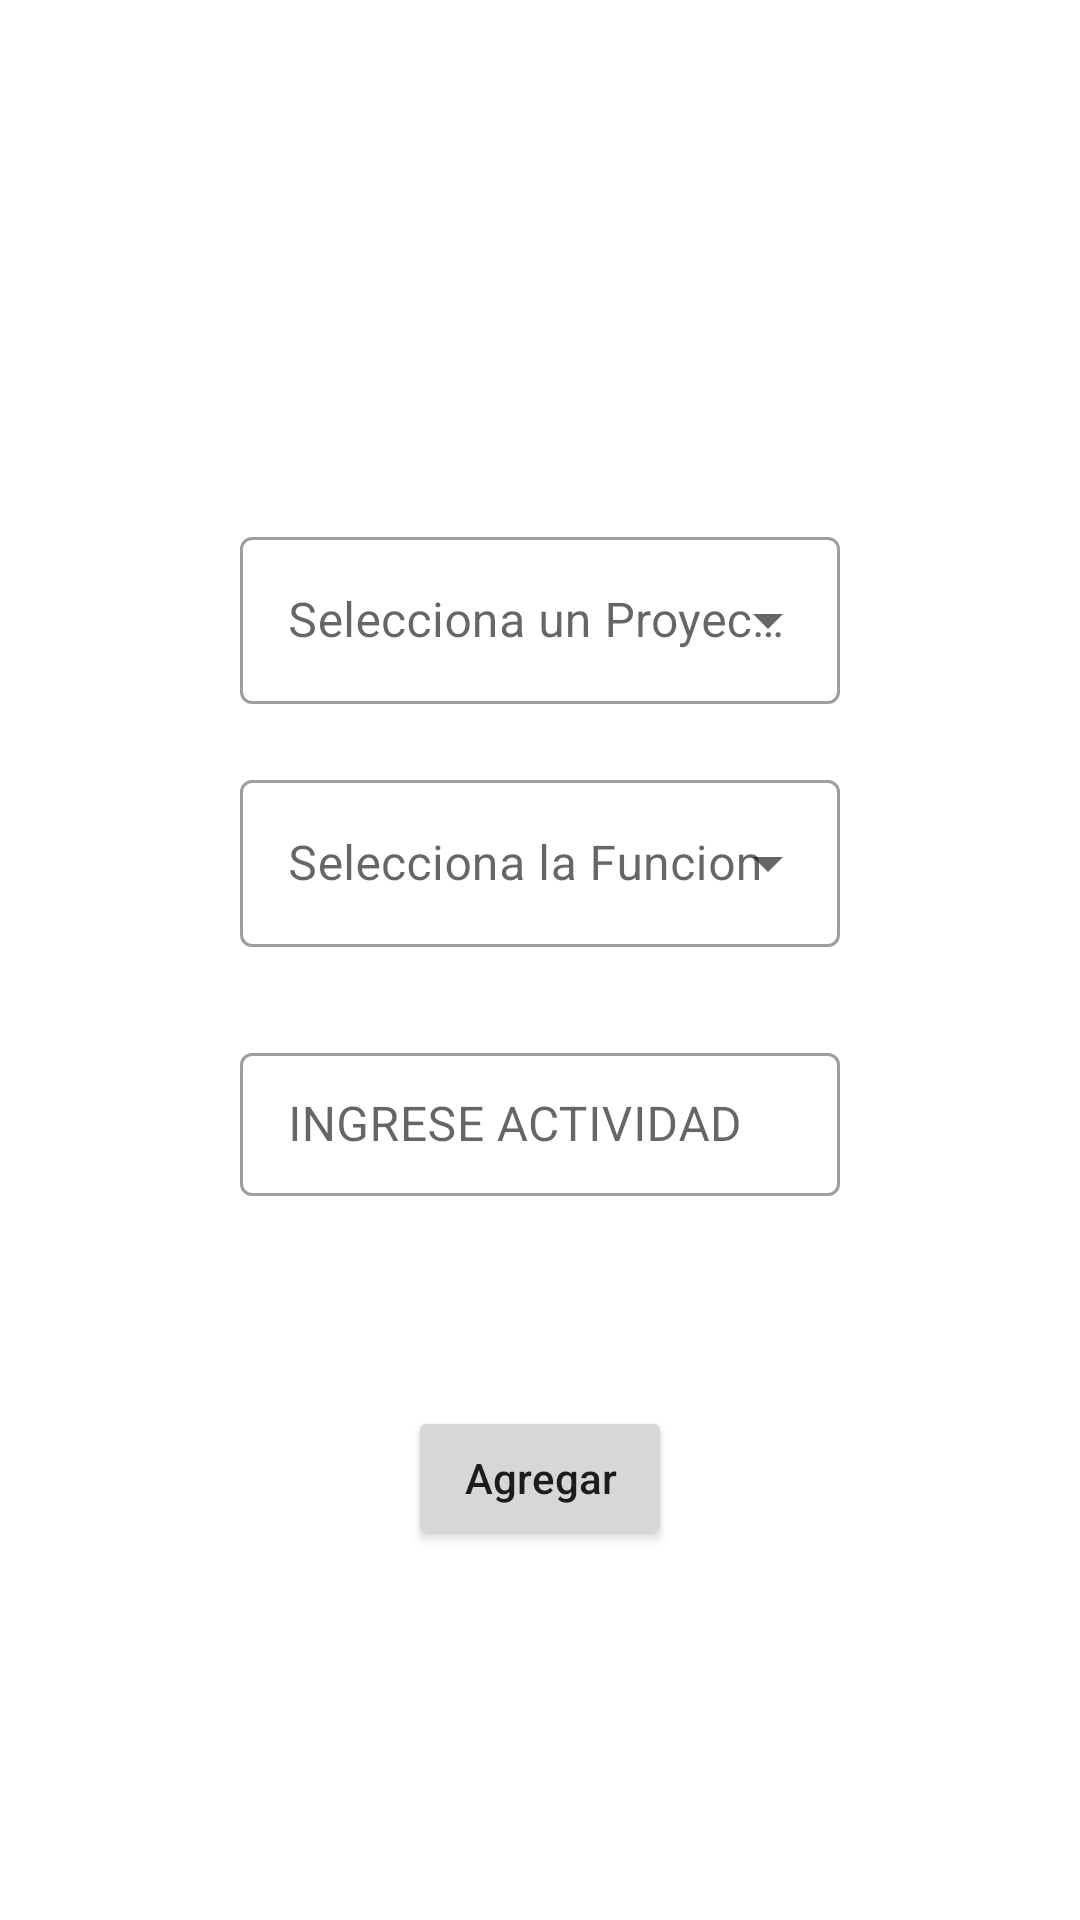

Here is an Android app screen rendered from its layout file. Give the layout XML and the strings, colors and styles it references.
<!-- AndroidManifest.xml: application theme Theme.WINGESTIONDERIESGOS -->
<!-- res/layout/fragment_register_risk.xml -->
<?xml version="1.0" encoding="utf-8"?>
<androidx.constraintlayout.widget.ConstraintLayout xmlns:android="http://schemas.android.com/apk/res/android"
    xmlns:tools="http://schemas.android.com/tools"
    android:layout_width="match_parent"
    android:layout_height="match_parent"
    xmlns:app="http://schemas.android.com/apk/res-auto"
    tools:context=".ui.fragment.registerRisk.RegisterRiskFragment">


    <com.google.android.material.textfield.TextInputLayout
        android:id="@+id/layoutProject"
        android:layout_width="match_parent"
        android:layout_height="wrap_content"
        style="@style/Widget.MaterialComponents.TextInputLayout.OutlinedBox.ExposedDropdownMenu"
        app:layout_constraintStart_toStartOf="parent"
        app:layout_constraintTop_toTopOf="parent"
        app:layout_constraintBottom_toBottomOf="parent"
        app:helperTextTextColor="@color/design_default_color_error"
        android:layout_marginHorizontal="80dp"
        app:layout_constraintVertical_bias="0.3">

        <AutoCompleteTextView
            android:id="@+id/autoCompleteTextViewProject"
            android:layout_width="match_parent"
            android:layout_height="match_parent"
            android:hint="Selecciona un Proyecto"
            android:inputType="none"/>
    </com.google.android.material.textfield.TextInputLayout>


    <com.google.android.material.textfield.TextInputLayout
        android:id="@+id/layoutdrop"
        style="@style/Widget.MaterialComponents.TextInputLayout.OutlinedBox.ExposedDropdownMenu"
        android:layout_width="match_parent"
        android:layout_height="wrap_content"
        android:layout_marginHorizontal="80dp"
        app:layout_constraintEnd_toEndOf="parent"
        app:helperTextTextColor="@color/design_default_color_error"
        app:layout_constraintStart_toStartOf="parent"
        app:layout_constraintVertical_bias="0.3"
        android:layout_marginTop="20dp"
        app:layout_constraintTop_toBottomOf="@id/layoutProject">

        <AutoCompleteTextView
            android:id="@+id/autoCompleteTextView"
            android:layout_width="match_parent"
            android:layout_height="match_parent"
            android:hint="Selecciona la Funcion"
            android:inputType="none" />
    </com.google.android.material.textfield.TextInputLayout>

    <com.google.android.material.textfield.TextInputLayout
        android:id="@+id/layoutRegisteractivity"
        style="@style/Widget.MaterialComponents.TextInputLayout.OutlinedBox.Dense"
        android:layout_width="match_parent"
        android:layout_height="wrap_content"
        android:layout_marginHorizontal="80dp"
        android:hint="INGRESE ACTIVIDAD"
        app:helperTextTextColor="@color/design_default_color_error"
        app:layout_constraintStart_toStartOf="parent"
        app:layout_constraintEnd_toEndOf="parent"
        app:layout_constraintVertical_bias="0.2"
        android:layout_marginTop="30dp"
        app:layout_constraintTop_toBottomOf="@id/layoutdrop">
        <com.google.android.material.textfield.TextInputEditText
            android:id="@+id/register_activity"
            android:layout_width="match_parent"
            android:layout_height="wrap_content"
            android:inputType="text" />
    </com.google.android.material.textfield.TextInputLayout>

    <Button
        android:id="@+id/btnAgregar"
        android:layout_width="wrap_content"
        android:layout_height="wrap_content"
        android:layout_marginTop="70dp"
        android:text="Agregar"
        android:textAllCaps="false"
        app:layout_constraintEnd_toEndOf="@+id/layoutRegisteractivity"
        app:layout_constraintStart_toStartOf="@+id/layoutRegisteractivity"
        app:layout_constraintTop_toBottomOf="@id/layoutRegisteractivity" />

</androidx.constraintlayout.widget.ConstraintLayout>
<!-- resources referenced by this layout -->
<resources>
  <style name="Theme.WINGESTIONDERIESGOS" parent="Theme.MaterialComponents.DayNight.DarkActionBar">
          
          <item name="colorPrimary">@color/colorPrimary</item>
          <item name="colorOnSecondary">@color/black</item>
          
          <item name="android:statusBarColor" tools:targetApi="l">?attr/colorPrimary</item>
          
      </style>
  <color name="colorPrimary">#ff0065</color>
  <color name="black">#FF000000</color>
</resources>
